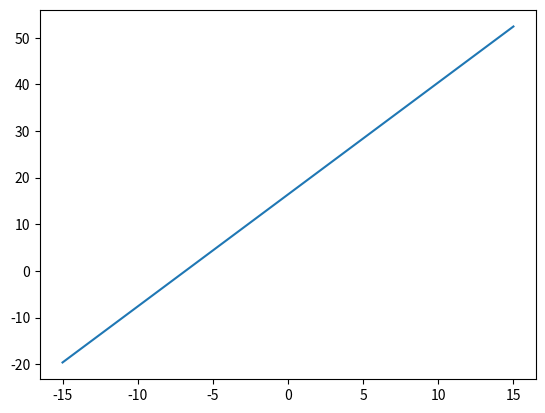

Source code (Python): (Note: this script raises an exception after producing the figure.)
import matplotlib.pyplot as plt
import numpy as np
import math

x = np.linspace(-15,15,10)
A = np.array([[12,-5],[5,12]])     
B = np.array([[-82],[-7]])           # constants
C = np.dot(np.linalg.inv(A),B)       # getting the point of intersection
a   = C[0]
b   = C[1]
p1  = (1,-1)                         # given point
p2  = (a,b)                          # reading the points of intersection into P2
d   = math.sqrt( ((p1[0]-p2[0])**2)+((p1[1]-p2[1])**2) ) #getting the distance
y1  = ((12*x)+82)/5

x2 = [p1[0], p2[0]]
y2 = [p1[1], p2[1]]

print (a,b)
print (d)
plt.plot(x,y1, label = '(12 -5)x = -82')
plt.plot(x2,y2, label = 'distance = 99/13')

plt.plot(p1[0], p1[1], 'g*',label = 'point (1,-1)')
plt.axis("equal")

plt.xlim(-9,9)
plt.ylim(-5,5)
plt.legend()
plt.xlabel('x-axis')
plt.ylabel('y-axis')
plt.grid() 

